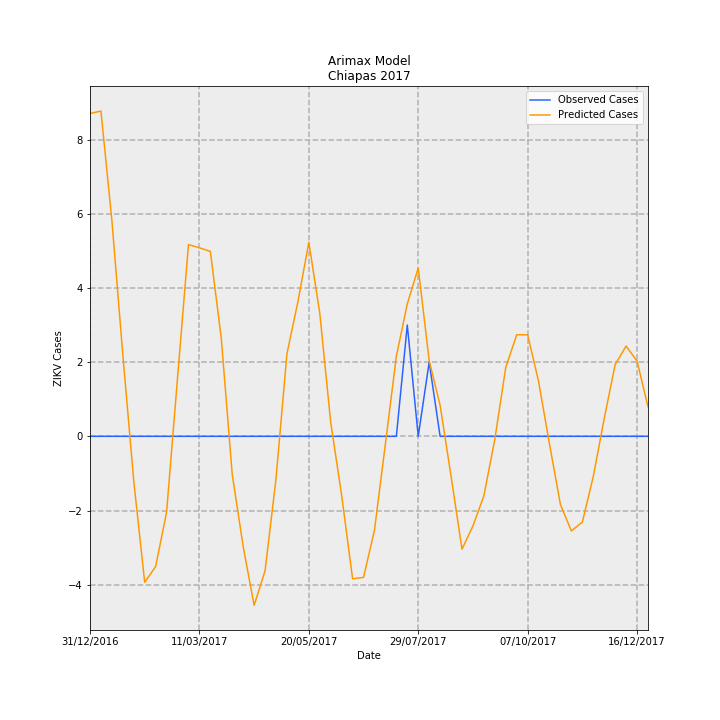

Values plotted in this chart, from the file beside it:
Date, predictions_incidence, observed_incidence, Predicted Cases, Observed Cases, error
31/12/2016, 0.1669, 0.0, 8.706, 0.0, -8.706
07/01/2017, 0.168, 0.0, 8.768, 0.0, -8.768
14/01/2017, 0.1116, 0.0, 5.821, 0.0, -5.821
21/01/2017, 0.04217, 0.0, 2.2, 0.0, -2.2
28/01/2017, -0.02315, 0.0, -1.208, 0.0, 1.208
04/02/2017, -0.07541, 0.0, -3.935, 0.0, 3.935
11/02/2017, -0.06726, 0.0, -3.51, 0.0, 3.51
18/02/2017, -0.0392, 0.0, -2.045, 0.0, 2.045
25/02/2017, 0.03013, 0.0, 1.572, 0.0, -1.572
04/03/2017, 0.09906, 0.0, 5.169, 0.0, -5.169
11/03/2017, 0.09742, 0.0, 5.083, 0.0, -5.083
18/03/2017, 0.09553, 0.0, 4.985, 0.0, -4.985
25/03/2017, 0.05062, 0.0, 2.641, 0.0, -2.641
01/04/2017, -0.01975, 0.0, -1.03, 0.0, 1.03
08/04/2017, -0.05687, 0.0, -2.967, 0.0, 2.967
15/04/2017, -0.08729, 0.0, -4.555, 0.0, 4.555
22/04/2017, -0.06952, 0.0, -3.628, 0.0, 3.628
29/04/2017, -0.02197, 0.0, -1.146, 0.0, 1.146
06/05/2017, 0.04268, 0.0, 2.227, 0.0, -2.227
13/05/2017, 0.06948, 0.0, 3.625, 0.0, -3.625
20/05/2017, 0.1003, 0.0, 5.231, 0.0, -5.231
27/05/2017, 0.06369, 0.0, 3.323, 0.0, -3.323
03/06/2017, 0.007275, 0.0, 0.3796, 0.0, -0.3796
10/06/2017, -0.03049, 0.0, -1.591, 0.0, 1.591
17/06/2017, -0.07359, 0.0, -3.84, 0.0, 3.84
24/06/2017, -0.07287, 0.0, -3.802, 0.0, 3.802
01/07/2017, -0.04848, 0.0, -2.53, 0.0, 2.53
08/07/2017, -0.003855, 0.0, -0.2011, 0.0, 0.2011
15/07/2017, 0.04139, 0.0, 2.16, 0.0, -2.16
22/07/2017, 0.06843, 0.05749, 3.571, 3.0, -0.5708
29/07/2017, 0.08696, 0.0, 4.538, 0.0, -4.538
05/08/2017, 0.03913, 0.03833, 2.042, 2.0, -0.04157
12/08/2017, 0.01604, 0.0, 0.837, 0.0, -0.837
19/08/2017, -0.02061, 0.0, -1.075, 0.0, 1.075
26/08/2017, -0.05832, 0.0, -3.043, 0.0, 3.043
02/09/2017, -0.04629, 0.0, -2.416, 0.0, 2.416
09/09/2017, -0.03072, 0.0, -1.603, 0.0, 1.603
16/09/2017, -0.001493, 0.0, -0.07788, 0.0, 0.07788
23/09/2017, 0.03563, 0.0, 1.859, 0.0, -1.859
30/09/2017, 0.05249, 0.0, 2.739, 0.0, -2.739
07/10/2017, 0.05246, 0.0, 2.737, 0.0, -2.737
14/10/2017, 0.02835, 0.0, 1.479, 0.0, -1.479
21/10/2017, -0.004099, 0.0, -0.2139, 0.0, 0.2139
28/10/2017, -0.03533, 0.0, -1.843, 0.0, 1.843
04/11/2017, -0.04888, 0.0, -2.551, 0.0, 2.551
11/11/2017, -0.04429, 0.0, -2.311, 0.0, 2.311
18/11/2017, -0.02071, 0.0, -1.081, 0.0, 1.081
25/11/2017, 0.009254, 0.0, 0.4828, 0.0, -0.4828
02/12/2017, 0.03712, 0.0, 1.937, 0.0, -1.937
09/12/2017, 0.04666, 0.0, 2.434, 0.0, -2.434
16/12/2017, 0.03886, 0.0, 2.028, 0.0, -2.028
23/12/2017, 0.01528, 0.0, 0.7973, 0.0, -0.7973
